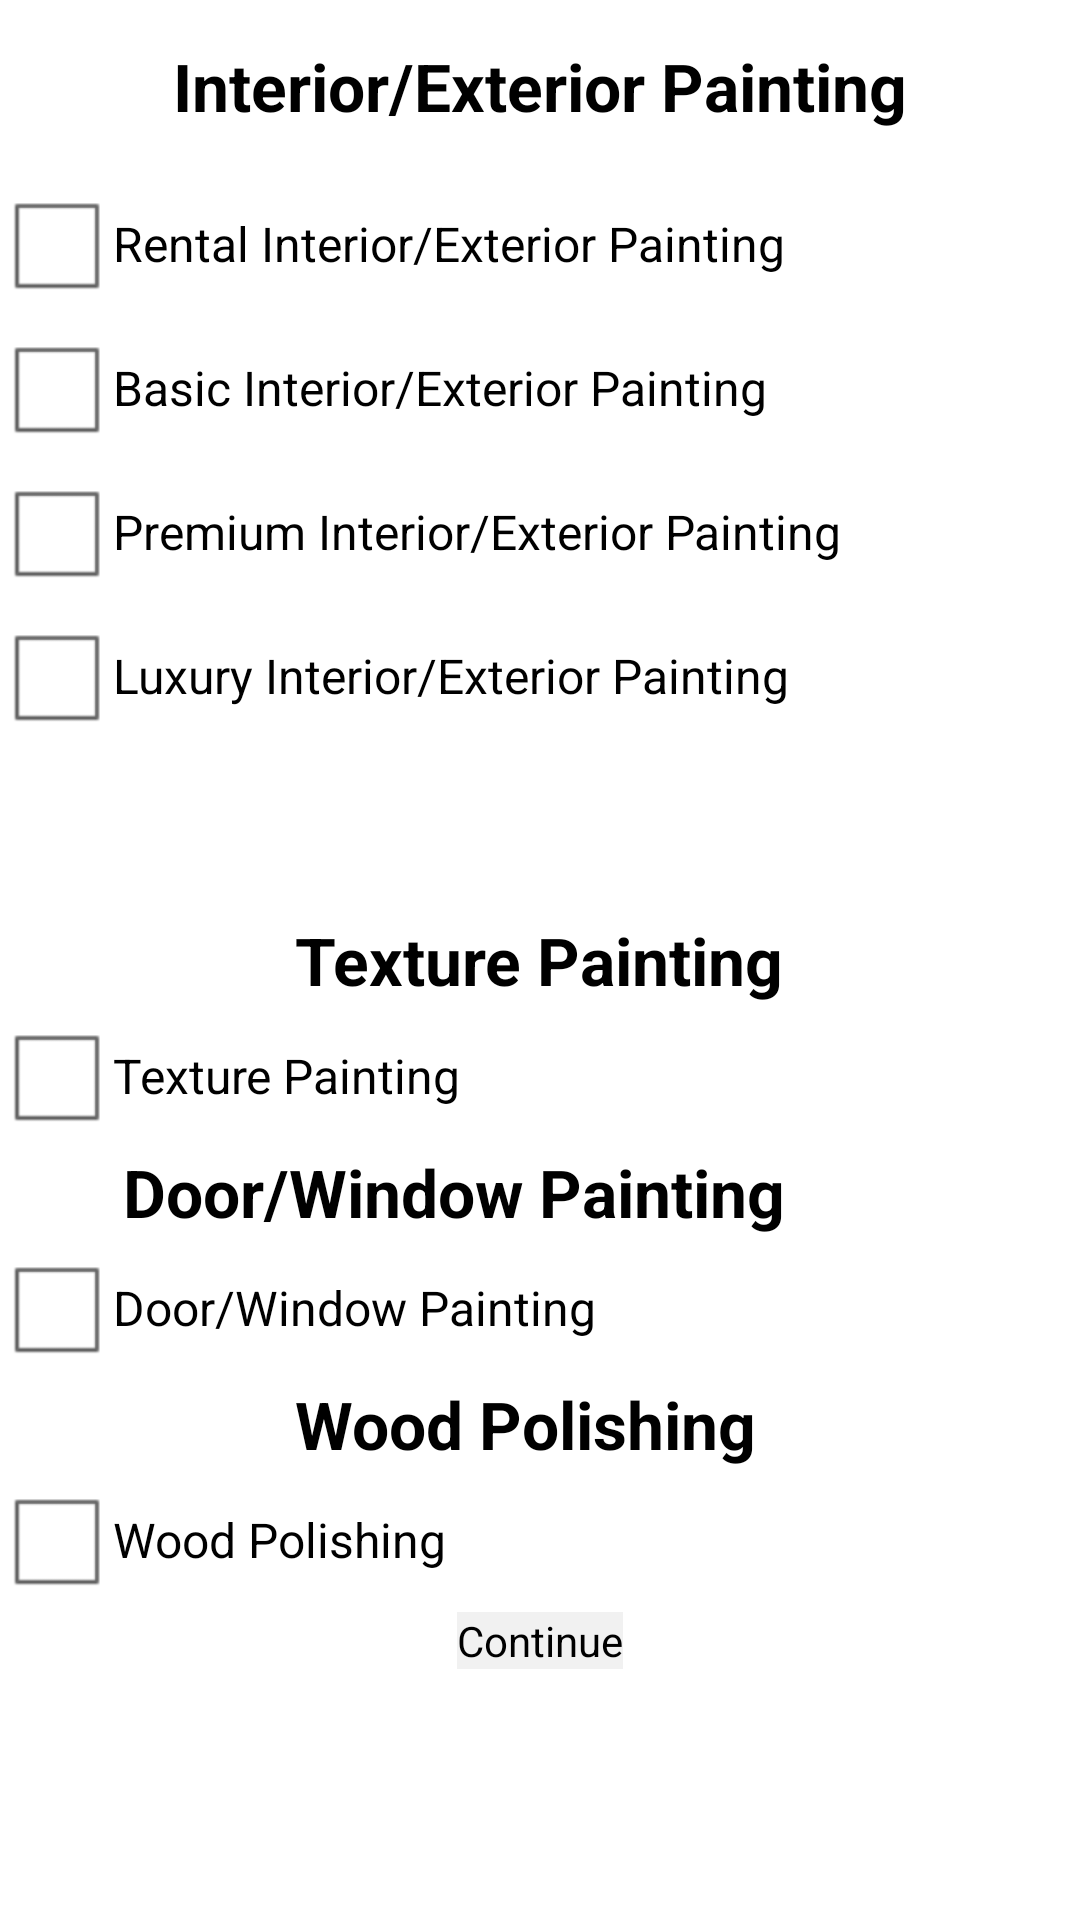

Here is an Android app screen rendered from its layout file. Give the layout XML and the strings, colors and styles it references.
<!-- AndroidManifest.xml: application theme AppTheme -->
<!-- res/layout/activity_painting1.xml -->
<RelativeLayout xmlns:android="http://schemas.android.com/apk/res/android"
    xmlns:tools="http://schemas.android.com/tools"
    android:layout_width="match_parent"
    android:layout_height="match_parent"
    android:paddingBottom="@dimen/activity_vertical_margin"
    android:paddingLeft="@dimen/activity_horizontal_margin"
    android:paddingRight="@dimen/activity_horizontal_margin"
   
    android:paddingTop="@dimen/activity_vertical_margin"
    tools:context=".Painting1" >

    <TextView
        android:id="@+id/textView1"
        android:layout_width="wrap_content"
        android:layout_height="wrap_content"
        android:layout_alignParentTop="true"
        android:layout_centerHorizontal="true"
        android:layout_marginTop="14dp"
        android:text="Interior/Exterior Painting"
        android:textAppearance="?android:attr/textAppearanceLarge"
        android:textStyle="bold"
        tools:ignore="HardcodedText" />

    <CheckBox
        android:id="@+id/checkBox1"
        android:layout_width="wrap_content"
        android:layout_height="wrap_content"
        android:layout_alignParentLeft="true"
        android:layout_below="@+id/textView1"
        android:layout_marginTop="14dp"
        android:text="Rental Interior/Exterior Painting"
        tools:ignore="HardcodedText" />

    <CheckBox
        android:id="@+id/checkBox2"
        android:layout_width="wrap_content"
        android:layout_height="wrap_content"
        android:layout_alignParentLeft="true"
        android:layout_below="@+id/checkBox1"
        android:text="Basic Interior/Exterior Painting"
        tools:ignore="HardcodedText" />

    <CheckBox
        android:id="@+id/checkBox3"
        android:layout_width="wrap_content"
        android:layout_height="wrap_content"
        android:layout_alignParentLeft="true"
        android:layout_below="@+id/checkBox2"
        android:text="Premium Interior/Exterior Painting"
        tools:ignore="HardcodedText" />

    <CheckBox
        android:id="@+id/checkBox4"
        android:layout_width="wrap_content"
        android:layout_height="wrap_content"
        android:layout_alignParentLeft="true"
        android:layout_below="@+id/checkBox3"
        android:text="Luxury Interior/Exterior Painting"
        tools:ignore="HardcodedText" />

    <TextView
        android:id="@+id/textView2"
        android:layout_width="wrap_content"
        android:layout_height="wrap_content"
        android:layout_centerHorizontal="true"
        android:layout_centerVertical="true"
        android:text="Texture Painting"
        android:textAppearance="?android:attr/textAppearanceLarge"
        android:textStyle="bold"
        tools:ignore="HardcodedText" />

    <TextView
        android:id="@+id/textView3"
        android:layout_width="wrap_content"
        android:layout_height="wrap_content"
        android:layout_alignRight="@+id/checkBox1"
        android:layout_below="@+id/checkBox5"
        android:text="Door/Window Painting"
        android:textAppearance="?android:attr/textAppearanceLarge"
        android:textStyle="bold"
        tools:ignore="HardcodedText" />

    <CheckBox
        android:id="@+id/checkBox5"
        android:layout_width="wrap_content"
        android:layout_height="wrap_content"
        android:layout_alignLeft="@+id/checkBox4"
        android:layout_below="@+id/textView2"
        android:text="Texture Painting"
        tools:ignore="HardcodedText" />

    <CheckBox
        android:id="@+id/checkBox6"
        android:layout_width="wrap_content"
        android:layout_height="wrap_content"
        android:layout_alignLeft="@+id/checkBox5"
        android:layout_below="@+id/textView3"
        android:text="Door/Window Painting"
        tools:ignore="HardcodedText" />

    <TextView
        android:id="@+id/textView4"
        android:layout_width="wrap_content"
        android:layout_height="wrap_content"
        android:layout_alignLeft="@+id/textView2"
        android:layout_below="@+id/checkBox6"
        android:text="Wood Polishing"
        android:textAppearance="?android:attr/textAppearanceLarge"
        android:textStyle="bold"
        tools:ignore="HardcodedText" />

    <CheckBox
        android:id="@+id/checkBox7"
        android:layout_width="wrap_content"
        android:layout_height="wrap_content"
        android:layout_alignParentLeft="true"
        android:layout_below="@+id/textView4"
        android:text="Wood Polishing"
        tools:ignore="HardcodedText" />

    <Button
        android:id="@+id/button1"
        android:layout_width="wrap_content"
        android:layout_height="wrap_content"
        android:layout_below="@+id/checkBox7"
        android:layout_centerHorizontal="true"
        android:background="#f1f1f1"
        android:text="Continue"
        tools:ignore="HardcodedText" />

</RelativeLayout>
<!-- resources referenced by this layout -->
<resources>
  <style name="AppTheme" parent="AppBaseTheme">
          
      </style>
  <style name="AppBaseTheme" parent="android:Theme.Light">
          
      </style>
</resources>
